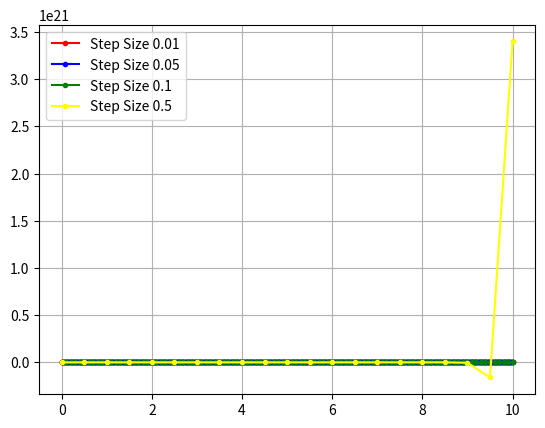

This chart was generated by the following Python code:
import numpy as np
from math import sin
import matplotlib.pyplot as plt

def func(x,y):
    return (x+20*y) * sin(x*y)

def Euler(x,h):
    n = len(x)
    y = np.zeros(n)
    y[0] = 4
    for i in range(0,n-1):
        y[i+1] = y[i] + func(x[i],y[i]) * h
    return y

def Heun(x,h):
    n = len(x)
    y0 = np.zeros(n)
    y = np.zeros(n)
    y[0] = 4
    for i in range(0, n - 1):
        y0[i+1] = y[i] + func(x[i],y[i]) * h
        y[i+1] = y[i] + 0.5 * (func(x[i],y[i]) + func(x[i+1],y0[i+1])) * h
    return y

step = 0.01
x1 = np.arange(0,10+step,step=step)
x1 = np.around(x1,decimals=2)

y1 = Heun(x1,step)

step = 0.05
x2 = np.arange(0,10+step,step=step)
x2 = np.around(x2,decimals=2)
y2 = Heun(x2,step)

step = 0.1
x3 = np.arange(0,10+step,step=step)
x3 = np.around(x3,decimals=2)
y3 = Heun(x3,step)

step = 0.5
x4 = np.arange(0,10+step,step=step)
x4 = np.around(x4,decimals=2)
y4 = Heun(x4,step)


plt.plot(x1,y1,linestyle='-',marker='.',color='red',label='Step Size 0.01')
plt.plot(x2,y2,linestyle='-',marker='.',color='blue',label='Step Size 0.05')
plt.plot(x3,y3,linestyle='-',marker='.',color='green',label='Step Size 0.1')
plt.plot(x4,y4,linestyle='-',marker='.',color='yellow',label='Step Size 0.5')
plt.grid()
plt.legend()
plt.show()

